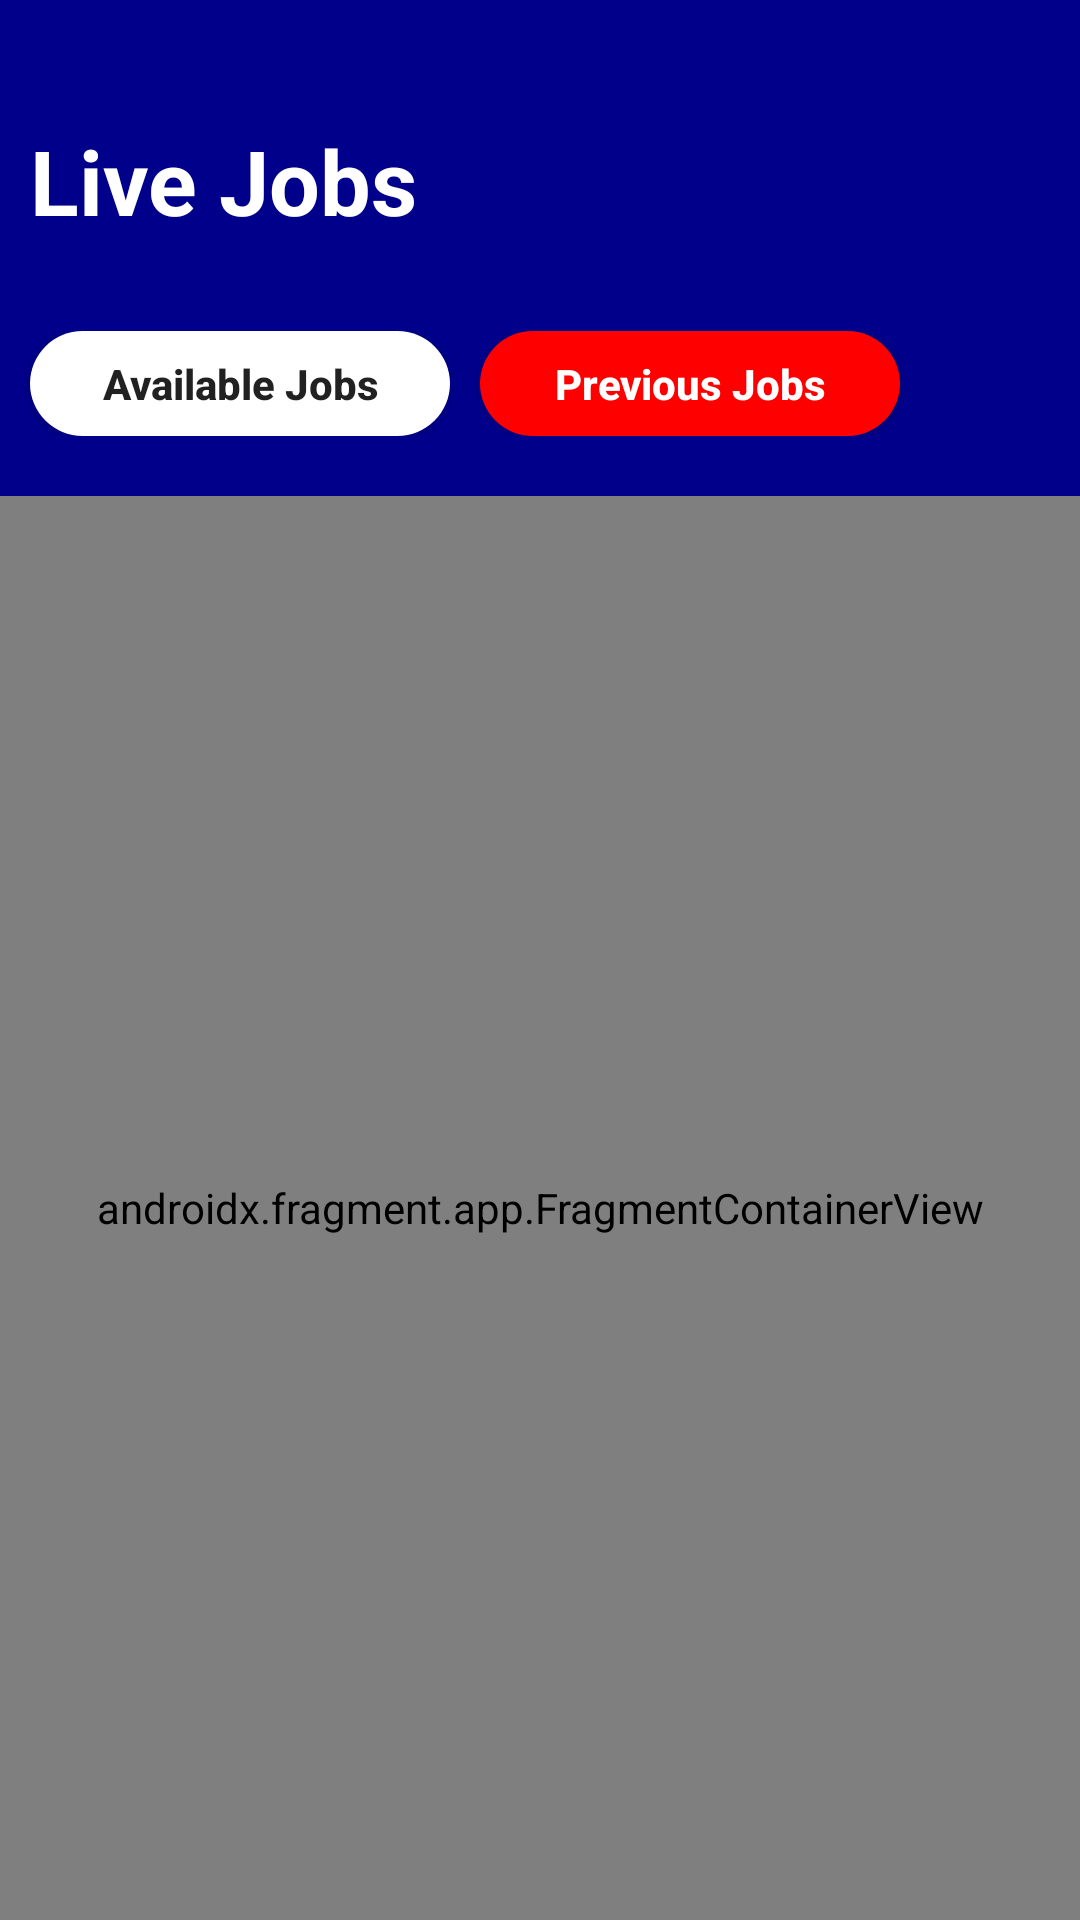

This screen was rendered from an Android layout file. Write that file and the resources it references.
<!-- AndroidManifest.xml: application theme Theme.UIUXEasefix -->
<!-- res/layout/fragment_navigation.xml -->
<?xml version="1.0" encoding="utf-8"?>
<RelativeLayout xmlns:android="http://schemas.android.com/apk/res/android"
    xmlns:tools="http://schemas.android.com/tools"
    android:layout_width="match_parent"
    android:layout_height="match_parent"
    tools:context=".Fragments.Navigation_Fragment">
    <RelativeLayout
        android:layout_width="match_parent"
        android:layout_alignParentTop="true"
        android:id="@+id/topline"
        android:background="@color/color_dark_blue"
        android:layout_height="wrap_content">


        <RelativeLayout
            android:layout_width="match_parent"
            android:layout_marginTop="30dp"
            android:id="@+id/TopView"
            android:layout_height="wrap_content">

            <TextView
                android:layout_width="wrap_content"
                android:layout_height="wrap_content"
                android:layout_alignParentStart="true"

                android:layout_centerInParent="true"
                android:layout_marginStart="10dp"
                android:layout_marginTop="20dp"
                android:text="Live Jobs"
                android:textColor="@color/white"
                android:textSize="30sp"
                android:textStyle="bold" />
            <ImageView
                android:layout_width="60dp"
                android:layout_height="60dp"
                android:background="@drawable/male"
                android:layout_alignParentEnd="true"

                android:layout_marginStart="10dp"
                android:text="Live Jobs"
                android:textColor="@color/white"
                android:textStyle="bold" />


        </RelativeLayout>
            
        <RelativeLayout
            android:layout_width="match_parent"
            android:layout_marginTop="20dp"
            android:layout_below="@+id/TopView"
            android:layout_height="wrap_content">

            <LinearLayout
                android:layout_width="match_parent"
                android:layout_marginBottom="20dp"
                android:layout_height="wrap_content">
                <Button
                    android:layout_width="140dp"
                    android:layout_height="35dp"

                    android:background="@drawable/buttonavaldesign"
                    android:layout_marginRight="10dp"
                    android:text="Available Jobs"
                    android:textStyle="bold"
                    android:id="@+id/Available_Jobs"
                    android:textAllCaps="false"
                    android:layout_marginLeft="10dp"
                    />

                <Button
                    android:layout_width="140dp"
                    android:layout_height="35dp"
                    android:id="@+id/Previous_Jobs"
                    android:text="Previous Jobs"
                    android:textAllCaps="false"
                    android:textStyle="bold"
                    android:textColor="@color/white"
                    android:background="@drawable/button_shape_tow"
                    />
            </LinearLayout>


        </RelativeLayout>


    </RelativeLayout>

    <androidx.fragment.app.FragmentContainerView
        android:layout_width="match_parent"
        android:id="@+id/map"
        android:name="com.google.android.gms.maps.SupportMapFragment"
        android:layout_below="@+id/topline"
        android:layout_height="match_parent"
        />






</RelativeLayout>
<!-- resources referenced by this layout -->
<resources>
  <color name="color_dark_blue">#00008B</color>
  <color name="white">#ffffff</color>
  <!-- drawable button_shape_tow (drawable) -->
  <?xml version="1.0" encoding="utf-8"?>
  <shape xmlns:android="http://schemas.android.com/apk/res/android">
      <corners android:radius="50dp"/>
      <solid android:color="@color/color_red"/>
  </shape>
  <!-- drawable buttonavaldesign (drawable) -->
  <?xml version="1.0" encoding="utf-8"?>
  <shape xmlns:android="http://schemas.android.com/apk/res/android">
      <corners android:radius="50dp"/>
      <stroke android:color="@color/white"
          />
  
      <solid android:color="@color/white"/>
  
  </shape>
  <style name="Theme.UIUXEasefix" parent="Base.Theme.UIUXEasefix" />
  <color name="color_red">#FF0000</color>
  <style name="Base.Theme.UIUXEasefix" parent="Theme.AppCompat.DayNight.NoActionBar">
          
          
      </style>
</resources>
